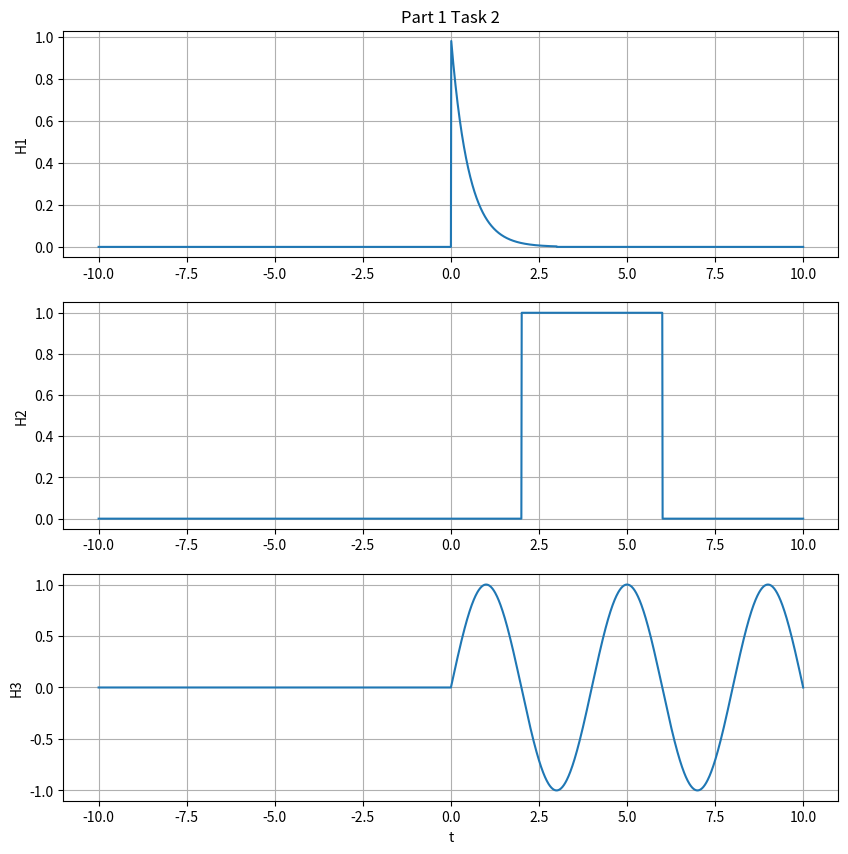
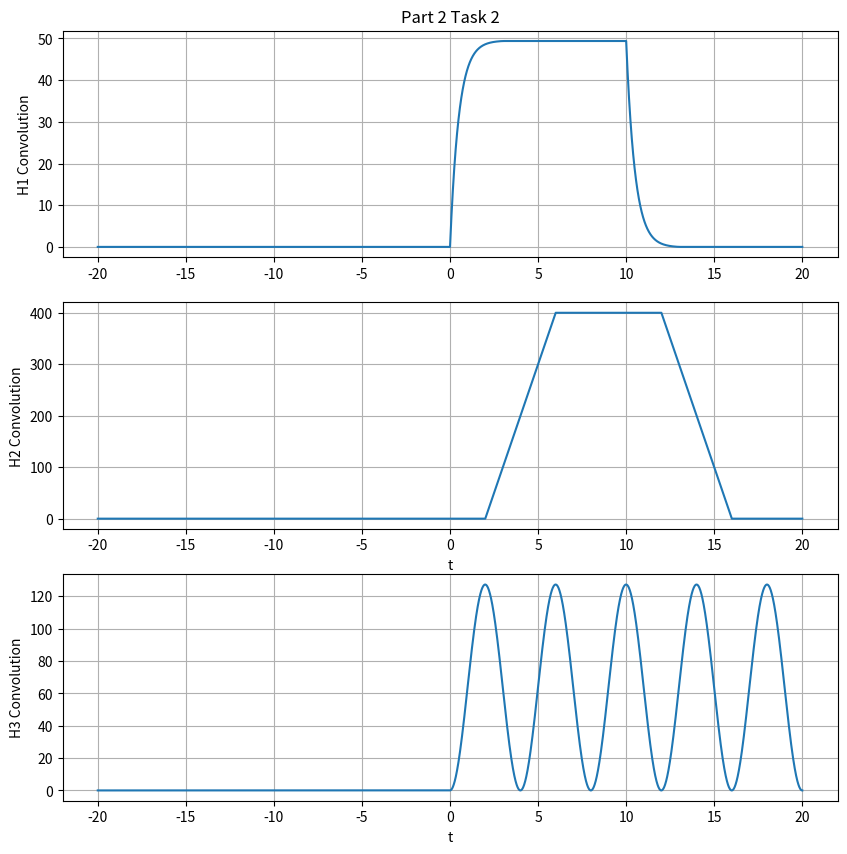

The matplotlib source for these figures, in order: (Note: this script raises an exception after producing the figures.)
# # # # # # # # # # # # # # # # # # # # # # # # # # # 
#                                                   #
# Treshur Allen                                     #
# ECE 351 - 52                                      #
# Lab 4                                             #
# September 30, 2021                                #
# This PY file contains the code for lab 4          #
#                                                   #
# # # # # # # # # # # # # # # # # # # # # # # # # # #  

import numpy as np
import matplotlib.pyplot as plt
import scipy.signal
import math

steps = 1e-2 #step size
t = np.arange(-10,10 +steps, steps)
#---------------------Part 1 FUNCTIONS --------------------------
def stepFunc(t):
   
    u = np.zeros(t.shape)
    
    for i in range(len(t)):
        if t[i] <= 0:  
            u[i] = 0
        else:
            u[i] = 1
    return u

def h1(t):
    h = np.exp(-2*t) * (stepFunc(t) - stepFunc(t - 3))
    return h

def h2(t):
    h = stepFunc(t - 2) - stepFunc(t - 6)
    return h

def h3(t):
    h = np.sin((2*math.pi* 0.25) * t) * stepFunc(t)
    return h

#---------------------PLOTS-------------------------

plt.figure(figsize = (10, 10))
plt.subplot(3, 1, 1)
plt.plot(t, h1(t))
plt.grid()
plt.ylabel('H1')
plt.title('Part 1 Task 2')


plt.subplot(3 , 1, 2)
plt.plot(t, h2(t))
plt.grid()
plt.ylabel('H2')

plt.subplot(3 , 1, 3)
plt.plot(t, h3(t))
plt.grid()
plt.ylabel('H3')
plt.xlabel('t')
#plt.show()

#-----------PART 2 FUNCTIONS/CONVOLUTION ----------------
steps = 1e-2 #step size
time = np.arange(2*t[0], 2*t[len(t)-1]+steps, steps)

def conv(f1,f2):
  Nf1 = len(f1)
  Nf2 = len(f2)
  f1Extended = np.append(f1,np.zeros((1,Nf2-1)))
  f2Extended = np.append(f2,np.zeros((1,Nf1-1))) 
  #these append function make it so the arrays have the same number
  #of elements to avoid errors 
  result = np.zeros(f1Extended.shape) #shape is the array

  for i in range(Nf2+Nf1-2):
        result[i] = 0
        for j in range(Nf1):
            if(i-j+1>0):
                try:
                    result[i] += f1Extended[j]*f2Extended[i-j+1]
                except:
                        print(i,j)
  return result


h1 = h1(t)
h2 = h2(t)
h3 = h3(t)
u = stepFunc(t)

#scipy.signal.convolve(h1,u)


plt.figure(figsize = (10, 10))
plt.subplot(3, 1, 1)
plt.plot(time, conv(h1, u))
plt.grid()
plt.ylabel('H1 Convolution')
plt.title('Part 2 Task 2')
#plt.show()

plt.subplot(3 , 1, 2)
plt.plot(time, conv(h2, u))
plt.grid()
plt.ylabel('H2 Convolution')
plt.xlabel('t')

plt.subplot(3 , 1, 3)
plt.plot(time,conv(h3, u))
plt.grid()
plt.ylabel('H3 Convolution')
plt.xlabel('t')
#plt.show()

#-----------------HAND CALCULATED INTEGREAL CHECK------------------------

def rampFunc(t):
    r = np.zeros(t.shape)
    
    for i in range(len(t)):
        if i < 0:
            r[i] = 0;
        else:
            r[i] = i
    return r

def test1(t):
    f = -0.5*np.exp(-2 * t) * stepFunc(t) + rampFunc(t) + 0.5*np.exp(-2*t) - rampFunc(t - 3)
    return f

def test2(t):
    y = scipy.signal.convolve(h2,u)
    return y

def test3(t):
    h = scipy.signal.convolve(h3,u)
    return h

time3 = np.arange(2*t[0], 2*t[len(t)-1]+steps, steps)

plt.figure(figsize = (10, 10))
#plt.subplot(3, 1, 1)
plt.plot(time3,test1(t))
plt.grid()
plt.ylabel('H1 Convolution')
plt.title('Part 2 Task 1')
plt.show()








